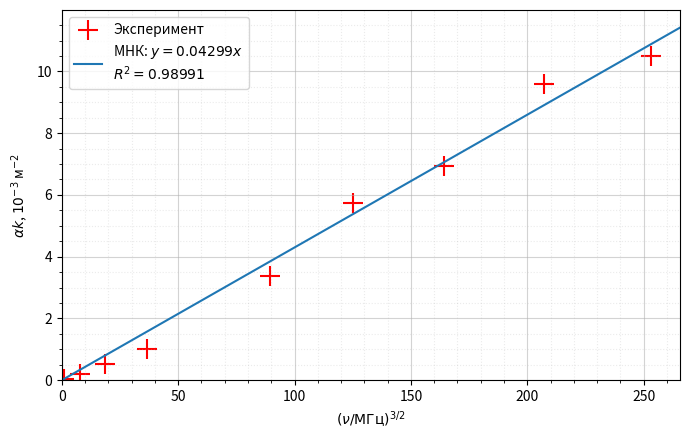

The script that saved this image:
import numpy as np
import matplotlib.pyplot as plt
import os

os.makedirs('figures', exist_ok=True)

nu = np.array([1, 4, 7, 11, 20, 25, 30, 35, 40])
U0 = np.array([27.8, 28.0, 27.6, 29.0, 28.4, 27.2, 26.6, 26.6, 26.1])
Un = np.array([26.0, 26.0, 24.6, 25.2, 21.8, 19.0, 18.5, 17.3, 17.3])
dt = np.array([252, 7, 31, 12, 5.4, 15, 12, 3.2, 4.6])

m = np.array([0, 1, 2, 3, 5, 6, 8, 9, 10])
sign = np.array([1, 1, -1, -1, 1, 1, -1, -1, 1])

l = 50.085
Cx = 101.5e-12
d = 1.37e-3
mu0 = 4 * np.pi * 1e-7

phi = 2 * np.pi * (m + sign * nu * dt / 1000)
alpha = np.log(U0 / Un) / l
k = phi / l

x = nu**1.5
y = alpha * k * 1e3

# МНК через начало координат
a = np.sum(x * y) / np.sum(x**2)
y_fit = a * x
r2 = 1 - np.sum((y - y_fit)**2) / np.sum((y - y.mean())**2)

# Проводимость
a_SI = a * 1e-12
sigma = 4 * np.pi * mu0 * Cx**2 / (d**2 * a_SI**2)

xx = np.linspace(0, x.max() * 1.05, 300)

plt.figure(figsize=(7, 4.5))
plt.scatter(x, y, color='red', marker='+', s=200,
            label='Эксперимент')
plt.plot(xx, a * xx,
         label=fr'МНК: $y={a:.5f}x$' + '\n'
               + fr'$R^2={r2:.5f}$')

plt.xlabel(r'$(\nu/\mathrm{МГц})^{3/2}$')
plt.ylabel(r'$\alpha k$, $10^{-3}$ м$^{-2}$')

plt.xlim(0, xx.max())
plt.ylim(bottom=0)
plt.minorticks_on()
plt.grid(which='major', alpha=0.55)
plt.grid(which='minor', alpha=0.25, linestyle=':')
plt.legend()

plt.tight_layout()
plt.savefig('figures/metod_B.png', dpi=300)
plt.show()

print(f'a = {a_SI:.5e}')
print(f'R² = {r2:.5f}')
print(f'sigma = {sigma:.3e} См/м')
